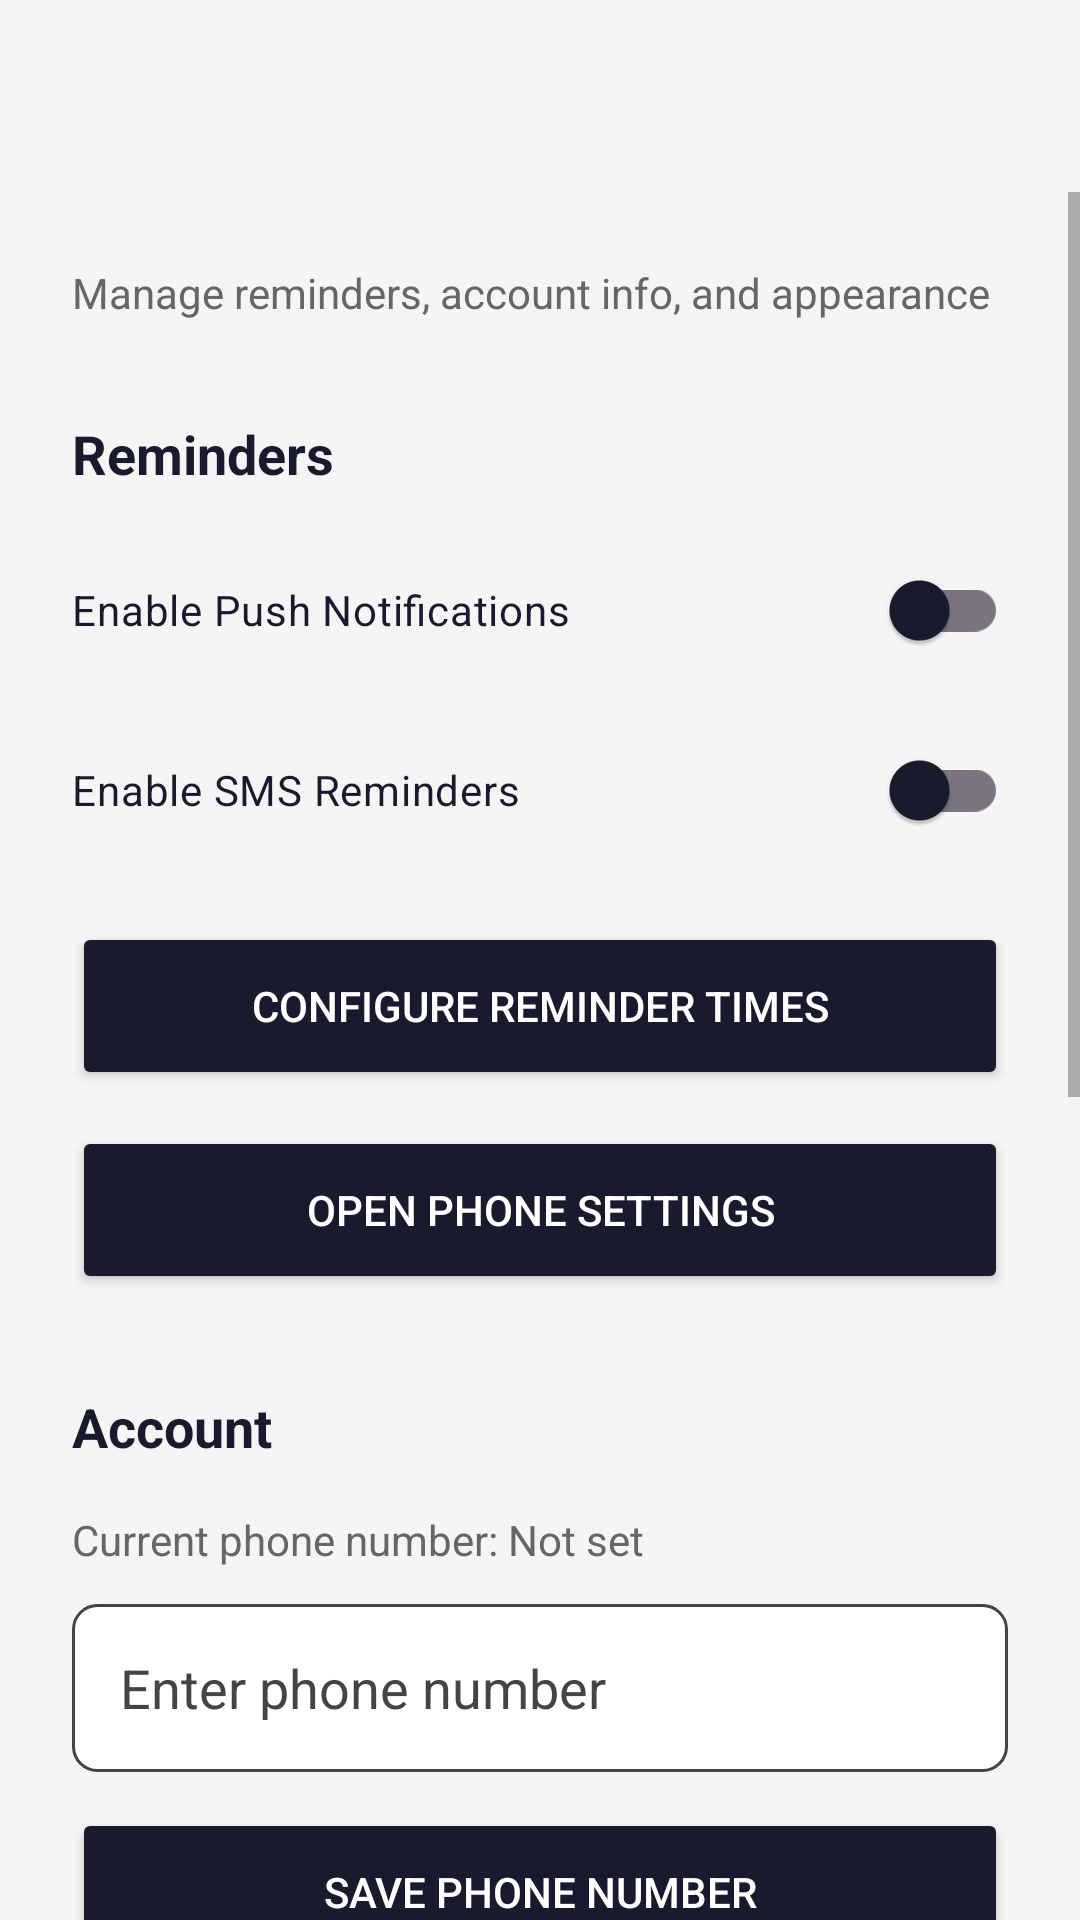

Here is an Android app screen rendered from its layout file. Give the layout XML and the strings, colors and styles it references.
<!-- AndroidManifest.xml: application theme Theme.MyApplication -->
<!-- res/layout/activity_settings.xml -->
<?xml version="1.0" encoding="utf-8"?>
<LinearLayout xmlns:android="http://schemas.android.com/apk/res/android"
    xmlns:app="http://schemas.android.com/apk/res-auto"
    android:layout_width="match_parent"
    android:layout_height="match_parent"
    android:orientation="vertical"
    android:background="?attr/colorPrimary">

    <androidx.appcompat.widget.Toolbar
        android:id="@+id/toolbarSettings"
        android:layout_width="match_parent"
        android:layout_height="?attr/actionBarSize"
        android:background="?attr/colorPrimary"
        android:elevation="4dp"
        android:paddingTop="8dp"
        android:titleTextColor="?android:attr/textColorPrimary"  />

    <ScrollView
        android:layout_width="match_parent"
        android:layout_height="0dp"
        android:layout_weight="1"
        android:fillViewport="true">

        <LinearLayout
            android:layout_width="match_parent"
            android:layout_height="wrap_content"
            android:orientation="vertical"
            android:padding="24dp">

            <TextView
                android:layout_width="wrap_content"
                android:layout_height="wrap_content"
                android:text="Manage reminders, account info, and appearance"
                android:textSize="14sp"
                android:textColor="?android:attr/textColorSecondary"
                android:layout_marginBottom="32dp" />

            

            <TextView
                android:layout_width="match_parent"
                android:layout_height="wrap_content"
                android:text="Reminders"
                android:textSize="18sp"
                android:textStyle="bold"
                android:textColor="?android:attr/textColorPrimary"
                android:layout_marginBottom="16dp" />

            <androidx.appcompat.widget.SwitchCompat
                android:id="@+id/switchNotifications"
                android:layout_width="match_parent"
                android:layout_height="wrap_content"
                android:text="Enable Push Notifications"
                android:textColor="?android:attr/textColorPrimary"
                android:thumbTint="?attr/colorSecondary"
                app:thumbTint="?attr/colorSecondary"
                android:layout_marginBottom="12dp" />

            <androidx.appcompat.widget.SwitchCompat
                android:id="@+id/switchSms"
                android:layout_width="match_parent"
                android:layout_height="wrap_content"
                android:text="Enable SMS Reminders"
                android:textColor="?android:attr/textColorPrimary"
                android:thumbTint="?attr/colorSecondary"
                app:thumbTint="?attr/colorSecondary"
                android:layout_marginBottom="20dp" />

            <Button
                android:id="@+id/btnReminderTimes"
                android:layout_width="match_parent"
                android:layout_height="56dp"
                android:text="Configure Reminder Times"
                android:backgroundTint="?attr/colorSecondary"
                android:textColor="?attr/colorOnSecondary"
                android:layout_marginBottom="12dp"/>

            <Button
                android:id="@+id/btnOpenPhoneSettings"
                android:layout_width="match_parent"
                android:layout_height="56dp"
                android:text="Open Phone Settings"
                android:backgroundTint="?attr/colorSecondary"
                android:textColor="?attr/colorOnSecondary"
                android:layout_marginBottom="32dp"/>

            

            <TextView
                android:layout_width="match_parent"
                android:layout_height="wrap_content"
                android:text="Account"
                android:textSize="18sp"
                android:textStyle="bold"
                android:textColor="?android:attr/textColorPrimary"
                android:layout_marginBottom="16dp" />

            <TextView
                android:id="@+id/textCurrentPhoneNumber"
                android:layout_width="match_parent"
                android:layout_height="wrap_content"
                android:text="Current phone number: Not set"
                android:textSize="14sp"
                android:textColor="?android:attr/textColorSecondary"
                android:layout_marginBottom="12dp" />

            <EditText
                android:id="@+id/editPhoneNumber"
                android:layout_width="match_parent"
                android:layout_height="56dp"
                android:hint="Enter phone number"
                android:inputType="phone"
                android:background="@drawable/input_background"
                android:paddingStart="16dp"
                android:paddingEnd="16dp"
                android:layout_marginBottom="12dp"/>

            <Button
                android:id="@+id/btnSavePhoneNumber"
                android:layout_width="match_parent"
                android:layout_height="56dp"
                android:text="Save Phone Number"
                android:backgroundTint="?attr/colorSecondary"
                android:textColor="?attr/colorOnSecondary"
                android:layout_marginBottom="28dp"/>

            

            <TextView
                android:layout_width="match_parent"
                android:layout_height="wrap_content"
                android:text="Change Password"
                android:textSize="18sp"
                android:textStyle="bold"
                android:textColor="?android:attr/textColorPrimary"
                android:layout_marginBottom="16dp" />

            <EditText
                android:id="@+id/editCurrentPassword"
                android:layout_width="match_parent"
                android:layout_height="56dp"
                android:hint="Current Password"
                android:inputType="textPassword"
                android:background="@drawable/input_background"
                android:paddingStart="16dp"
                android:paddingEnd="16dp"
                android:layout_marginBottom="16dp"/>

            <EditText
                android:id="@+id/editNewPassword"
                android:layout_width="match_parent"
                android:layout_height="56dp"
                android:hint="New Password"
                android:inputType="textPassword"
                android:background="@drawable/input_background"
                android:paddingStart="16dp"
                android:paddingEnd="16dp"
                android:layout_marginBottom="16dp"/>

            <EditText
                android:id="@+id/editConfirmPassword"
                android:layout_width="match_parent"
                android:layout_height="56dp"
                android:hint="Confirm Password"
                android:inputType="textPassword"
                android:background="@drawable/input_background"
                android:paddingStart="16dp"
                android:paddingEnd="16dp"
                android:layout_marginBottom="12dp"/>

            <Button
                android:id="@+id/btnUpdatePassword"
                android:layout_width="match_parent"
                android:layout_height="56dp"
                android:text="Update Password"
                android:backgroundTint="?attr/colorSecondary"
                android:textColor="?attr/colorOnSecondary"
                android:layout_marginBottom="32dp"/>

            

            <TextView
                android:layout_width="match_parent"
                android:layout_height="wrap_content"
                android:text="Appearance"
                android:textSize="18sp"
                android:textStyle="bold"
                android:textColor="?android:attr/textColorPrimary"
                android:layout_marginBottom="16dp" />

            <androidx.appcompat.widget.SwitchCompat
                android:id="@+id/switchDarkMode"
                android:layout_width="match_parent"
                android:layout_height="wrap_content"
                android:text="Dark Mode"
                android:textColor="?android:attr/textColorPrimary"
                android:thumbTint="?attr/colorSecondary"
                app:thumbTint="?attr/colorSecondary"
                android:layout_marginBottom="24dp"/>

        </LinearLayout>

    </ScrollView>

</LinearLayout>
<!-- resources referenced by this layout -->
<resources>
  <!-- drawable input_background (drawable) -->
  <?xml version="1.0" encoding="utf-8"?>
  <shape xmlns:android="http://schemas.android.com/apk/res/android"
      android:shape="rectangle">
  
      <solid android:color="?attr/colorPrimaryVariant" />
  
      <stroke
          android:width="1dp"
          android:color="?android:attr/textColorHint" />
  
      <corners android:radius="8dp" />
  
  </shape>
  <style name="Theme.MyApplication" parent="Theme.Material3.DayNight.NoActionBar">
          <item name="colorPrimary">@color/light_background</item>
          <item name="colorPrimaryVariant">@color/light_surface</item>
          <item name="colorOnPrimary">@color/navy</item>
          <item name="colorSecondary">@color/navy</item>
          <item name="colorOnSecondary">@color/white</item>
          <item name="colorError">@color/error_red</item>
          <item name="android:textColorPrimary">@color/text_color_primary</item>
          <item name="android:textColorSecondary">#666666</item>
          <item name="android:textColorHint">#444444</item>
          <item name="android:windowLightStatusBar">true</item>
          <item name="colorAccent">@color/navy</item>
          <item name="colorSurface">@color/light_background</item>
          <item name="colorOnSurface">@color/navy</item>
      </style>
  <color name="light_background">#F5F5F5</color>
  <color name="light_surface">#FFFFFF</color>
  <color name="navy">#1A1A2E</color>
  <color name="white">#FFFFFFFF</color>
  <color name="error_red">#D32F2F</color>
</resources>
